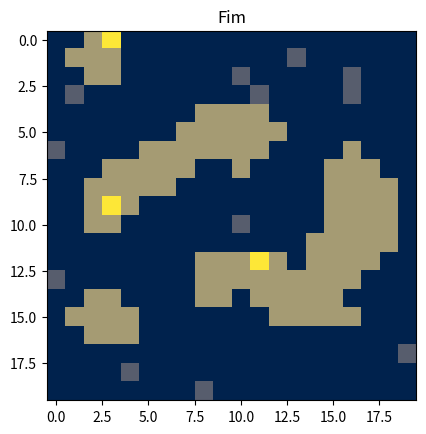

This chart was generated by the following Python code:
import random
import numpy as np
import matplotlib.pyplot as plt
# parametros
linha = 20
coluna = 20
pop_formiga = 15
pop_objeto = 100
raio_visao = 1
dicionario_formiga = {}
f1 = 0.1 #pegar
f2 = 0.6 #largar


def move_formiga():
    for formiga in dicionario_formiga:
        posicao = dicionario_formiga[formiga]
        while True:
            movimento_horizontal = random.randint(-1, 1)
            movimento_vertical = random.randint(-1, 1)
            #do vazio
            if ((0 <= posicao[0]+movimento_horizontal < linha) and (0 <= posicao[1]+movimento_vertical <coluna)) and (movimento_vertical != 0 or movimento_horizontal != 0) and (matriz[posicao[0]+movimento_horizontal][posicao[1]+movimento_vertical] == 0 or matriz[posicao[0]+movimento_horizontal][posicao[1]+movimento_vertical] == 2):                        
                if matriz[posicao[0]][posicao[1]] == 1:
                #para um objeto
                    if matriz[posicao[0]+movimento_horizontal][posicao[1]+movimento_vertical] == 2:
                        matriz[posicao[0]][posicao[1]] = 0
                        matriz[posicao[0]+movimento_horizontal][posicao[1]+movimento_vertical] = 3
                        dicionario_formiga[formiga] = (posicao[0]+movimento_horizontal, posicao[1]+movimento_vertical,posicao[2])
                #sem objeto
                    else:
                        matriz[posicao[0]][posicao[1]] = 0
                        matriz[posicao[0]+movimento_horizontal][posicao[1]+movimento_vertical] = 1
                        dicionario_formiga[formiga] = (posicao[0]+movimento_horizontal, posicao[1]+movimento_vertical,posicao[2])
            #de um objeto
                else:
                #para um objeto
                    if matriz[posicao[0]+movimento_horizontal][posicao[1]+movimento_vertical] == 2:
                        matriz[posicao[0]][posicao[1]] = 2
                        matriz[posicao[0]+movimento_horizontal][posicao[1]+movimento_vertical] = 3
                        dicionario_formiga[formiga] = (posicao[0]+movimento_horizontal, posicao[1]+movimento_vertical,posicao[2])
                #pro vazio
                    else:
                        matriz[posicao[0]][posicao[1]] = 2
                        matriz[posicao[0]+movimento_horizontal][posicao[1]+movimento_vertical] = 1
                        dicionario_formiga[formiga] = (posicao[0]+movimento_horizontal, posicao[1]+movimento_vertical,posicao[2])
                break


#func de pega ou larga duh
def pega_ou_larga():
    
    for formiga in dicionario_formiga:
        cheias = 0
        posicao = list(dicionario_formiga[formiga])
        #condições sem item
        if posicao[2] == 0:
            if matriz[posicao[0], posicao[1]] == 1:
                continue
            else: 
                for i in range(-raio_visao,raio_visao+1):
                    for j in range(-raio_visao,raio_visao+1):
                        if 0 < posicao[0] + i >= linha or 0 < posicao[1] + j >= coluna:
                            continue
                        if matriz[posicao[0]+i][posicao[1]+j] == 2:
                            cheias += 1
                f = cheias/8
                pegar = (f1/(f1+f))**2
                randomm = random.random()
                if (pegar) >= randomm and pegar >= 0.06:
                    # print("pegar", pegar)
                    posicao[2] = 1
                    dicionario_formiga[formiga] = posicao
                    matriz[posicao[0]][posicao[1]] = 1
        #quando ela tem item
        else:
            if matriz[posicao[0], posicao[1]] == 1:
                for i in range(-raio_visao,raio_visao+1):
                    for j in range(-raio_visao,raio_visao+1):
                        if 0 < posicao[0] + i >= linha or 0 < posicao[1] + j >= coluna:
                            continue
                        if matriz[posicao[0]+i][posicao[1]+j] == 2:
                            cheias += 1
                f = cheias/8
                largar = (f/f2+f)**2
                randomm = random.random() 
                if (largar) >= randomm and largar >= 0.05:
                    # print("largar",largar)
                    posicao[2] = 0
                    dicionario_formiga[formiga] = posicao
                    matriz[posicao[0]][posicao[1]] = 3
            else:
                continue
                    

def sumindo():
    acucar = 0
    for i in range(linha):
        for j in range(coluna):
            if matriz[i][j] == 2 or matriz[i][j] == 3:
                acucar += 1
    if acucar + pop_formiga < pop_objeto:
        
            print("as VAGABUNDA TÃO COMENDO SAPORRA DE ZUCAR")

def update_plot(matriz, i):
    plt.clf()  # Limpa o gráfico atual
    plt.imshow(matriz, cmap='cividis', interpolation='nearest')
    plt.colorbar()  # Adiciona uma barra de cores para referência
    plt.title("iteração num %i" % i)
    plt.pause(0.001)  # Pausa por um curto período para atualizar o gráfico


# Criando a matriz e posições possíveis
matriz = np.zeros((linha, coluna), dtype=int)
posicoes_possiveis = [(i, j) for i in range(linha) for j in range(coluna)]

# Preenchendo a matriz com formigas
for i in range(pop_formiga):
    posicao = random.choice(posicoes_possiveis)
    posicoes_possiveis.remove(posicao)
    matriz[posicao[0]][posicao[1]] = 1
    dicionario_formiga[i] = (posicao[0],posicao[1], 0)

# Preenchendo a matriz com objetos
for i in range(pop_objeto):
    posicao = random.choice(posicoes_possiveis)
    posicoes_possiveis.remove(posicao)
    matriz[posicao[0]][posicao[1]] = 2

# plt.imshow(matriz, cmap='cividis', interpolation='nearest')
# plt.title("inicio")
# plt.show()
for i in range(20000):
    # update_plot(matriz, i)
    # if i== 5000:
    #     plt.imshow(matriz, cmap='cividis', interpolation='nearest')
    #     plt.title("%i" % i)
    #     plt.show()

        
        # time.sleep(0.1)
    sumindo()
    move_formiga()  # Movendo as formigas
    pega_ou_larga()

plt.imshow(matriz, cmap='cividis', interpolation='nearest')
plt.title("Fim")
plt.show()


